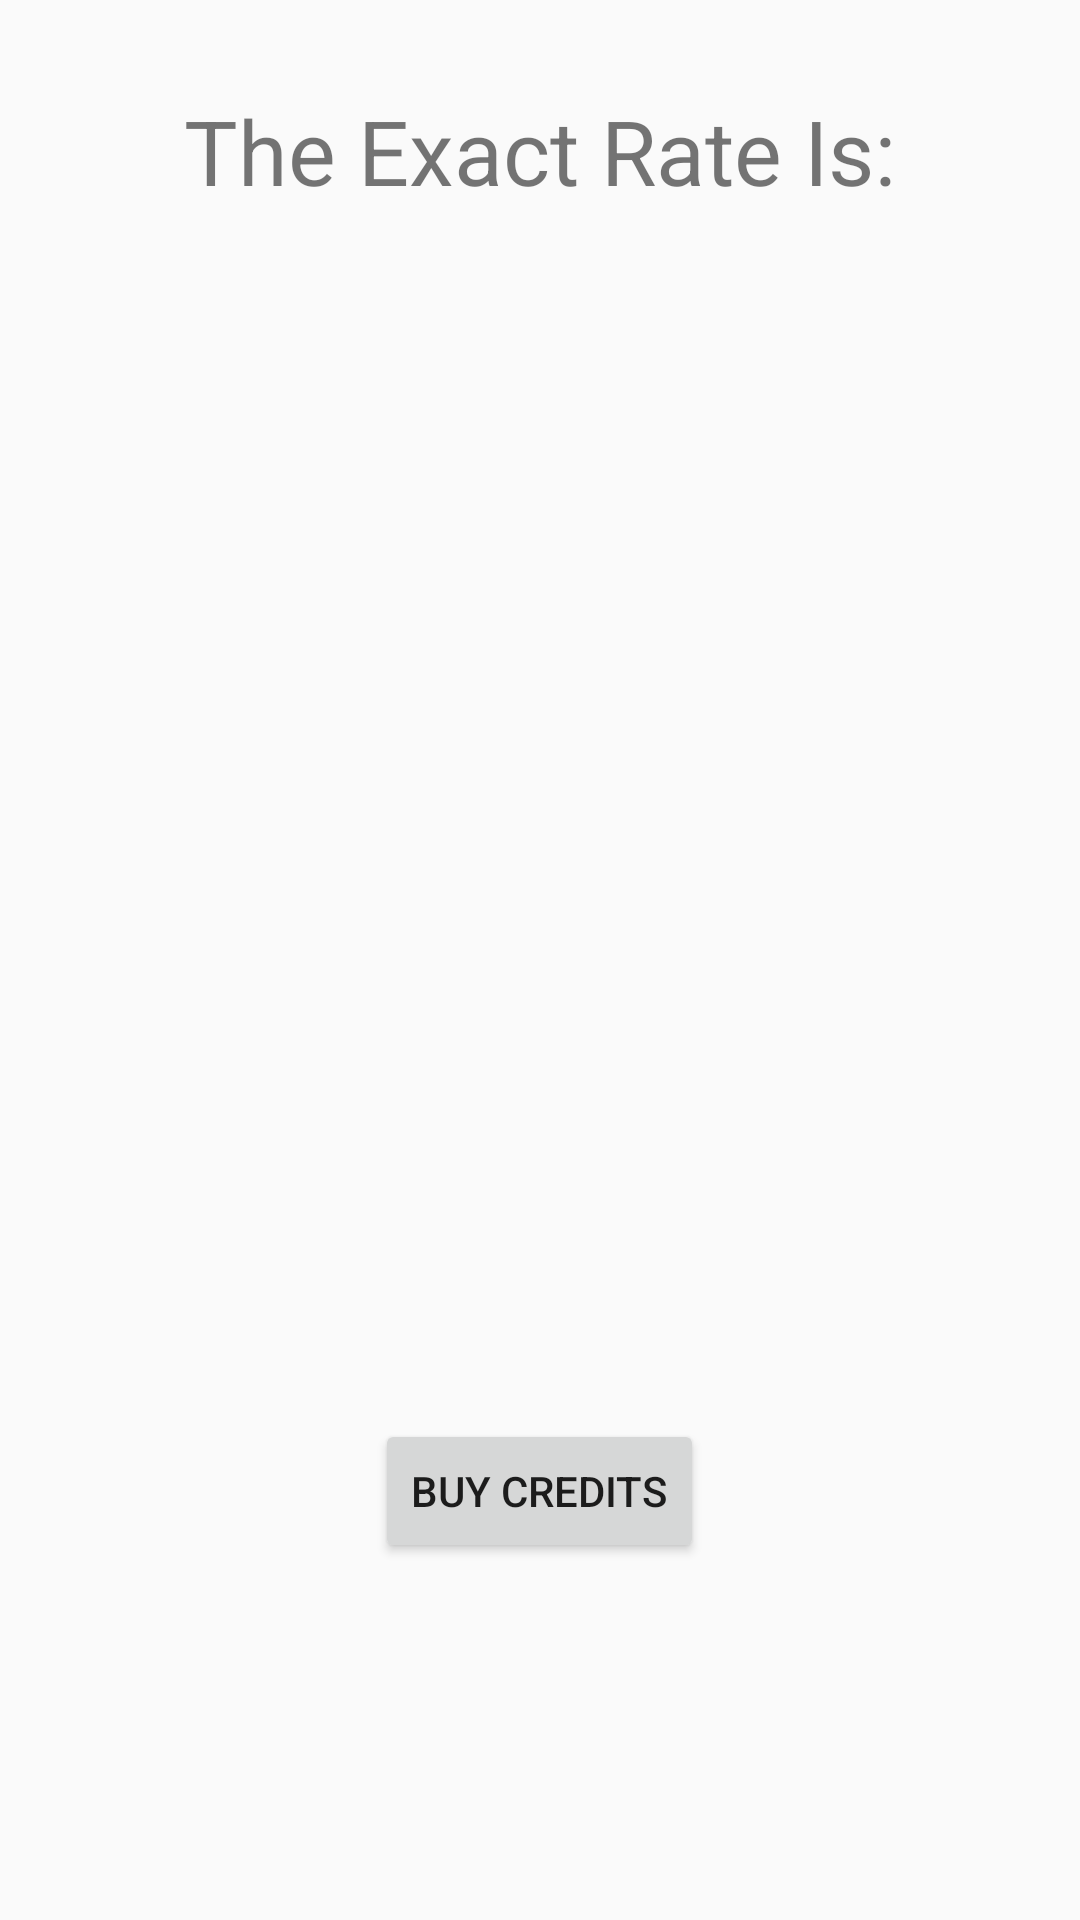

Produce the Android XML layout that renders to this screen, including the resource entries it uses.
<!-- AndroidManifest.xml: application theme AppTheme.NoActionBar -->
<!-- res/layout/base.xml -->
<?xml version="1.0" encoding="utf-8"?>
<RelativeLayout xmlns:android="http://schemas.android.com/apk/res/android"
    android:layout_width="match_parent" android:layout_height="match_parent">

    <Button
        android:text="Buy Credits"
        android:layout_width="wrap_content"
        android:layout_height="wrap_content"
        android:layout_alignParentBottom="true"
        android:layout_centerHorizontal="true"
        android:layout_marginBottom="119dp"
        android:id="@+id/buy_button" />

    <TextView

        android:textSize="25dp"

        android:layout_width="wrap_content"
        android:layout_height="wrap_content"
        android:id="@+id/currentprice"
        android:layout_marginTop="150dp"
        android:layout_alignParentTop="true"
        android:layout_centerHorizontal="true" />

    <TextView
        android:text="The Exact Rate Is:"
        android:layout_width="wrap_content"
        android:layout_height="wrap_content"
        android:textSize="30sp"
        android:id="@+id/textView4"
        android:layout_alignParentTop="true"
        android:layout_centerHorizontal="true"
        android:layout_marginTop="30dp" />
</RelativeLayout>
<!-- resources referenced by this layout -->
<resources>
  <style name="AppTheme.NoActionBar">
          <item name="windowActionBar">false</item>
          <item name="windowNoTitle">true</item>
      </style>
</resources>
